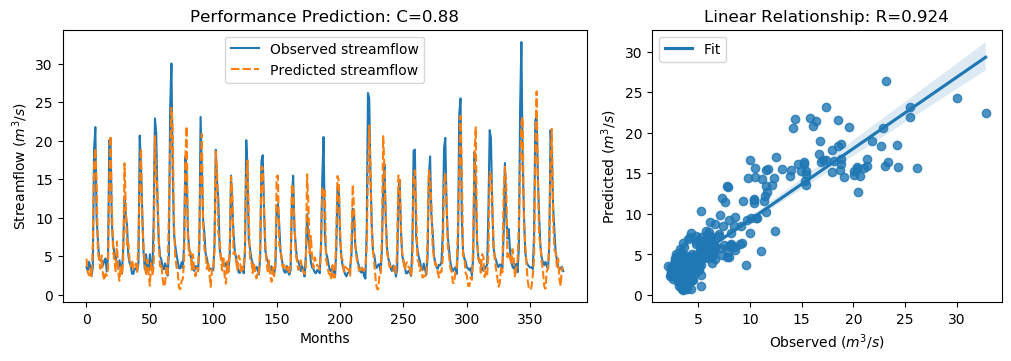

The table this chart was drawn from, first rows:
y_true, y_pred, y_true_scaled, y_pred_scaled
3.63, 4.691, -0.5645, -0.4137
3.21, 2.935, -0.6243, -0.6634
4.29, 2.524, -0.4707, -0.7218
3.67, 3.355, -0.5589, -0.6036
2.46, 2.398, -0.7309, -0.7397
3.54, 6.43, -0.5773, -0.1664
18.82, 16.78, 1.595, 1.305
21.76, 19.03, 2.013, 1.625
9.83, 14.39, 0.3169, 0.9654
7.16, 5.731, -0.06268, -0.2658
4.67, 4.471, -0.4167, -0.445
4.44, 3.383, -0.4494, -0.5996
4.4, 5.11, -0.4551, -0.3541
3.83, 2.661, -0.5361, -0.7024
4.42, 1.877, -0.4522, -0.8138
4.72, 2.735, -0.4096, -0.6918
3.03, 2.468, -0.6499, -0.7297
4.87, 3.243, -0.3883, -0.6195
20.07, 14.77, 1.773, 1.019
19.62, 20.65, 1.709, 1.855
9.33, 11.65, 0.2458, 0.575
6.56, 5.687, -0.148, -0.2722
5.37, 4.445, -0.3172, -0.4487
5.07, 3.076, -0.3598, -0.6434
4.02, 6.913, -0.5091, -0.09777
3.34, 3.055, -0.6058, -0.6462
4.47, 1.822, -0.4451, -0.8215
3.61, 3.731, -0.5674, -0.5502
2.75, 2.573, -0.6897, -0.7149
6.28, 4.734, -0.1878, -0.4076
12.55, 17.06, 0.7036, 1.345
10.44, 11.69, 0.4036, 0.582
9.01, 6.293, 0.2003, -0.186
5.12, 6.761, -0.3527, -0.1194
4.16, 4.468, -0.4892, -0.4454
3.72, 3.649, -0.5518, -0.5618
2.73, 4.585, -0.6925, -0.4287
2.73, 3.351, -0.6925, -0.6042
3.43, 3.636, -0.593, -0.5637
3.4, 4.081, -0.5972, -0.5004
3.1, 2.969, -0.6399, -0.6585
4.17, 7.161, -0.4878, -0.06254
20.66, 14.69, 1.857, 1.008
16.78, 19.03, 1.305, 1.626
10.67, 9.513, 0.4363, 0.2718
5.59, 6.411, -0.2859, -0.1692
3.31, 3.833, -0.61, -0.5358
5.26, 2.506, -0.3328, -0.7244
3.05, 4.581, -0.647, -0.4293
3.04, 2.723, -0.6484, -0.6935
5.26, 1.16, -0.3328, -0.9157
3.41, 4.299, -0.5958, -0.4694
3.07, 2.524, -0.6442, -0.7219
9.62, 3.658, 0.2871, -0.5605
22.89, 20.6, 2.174, 1.847
21.04, 15.65, 1.911, 1.145
12.14, 13.6, 0.6453, 0.8529
7.0, 7.281, -0.08543, -0.04553
5.08, 3.677, -0.3584, -0.5578
4.58, 4.046, -0.4295, -0.5054
... 317 more rows
